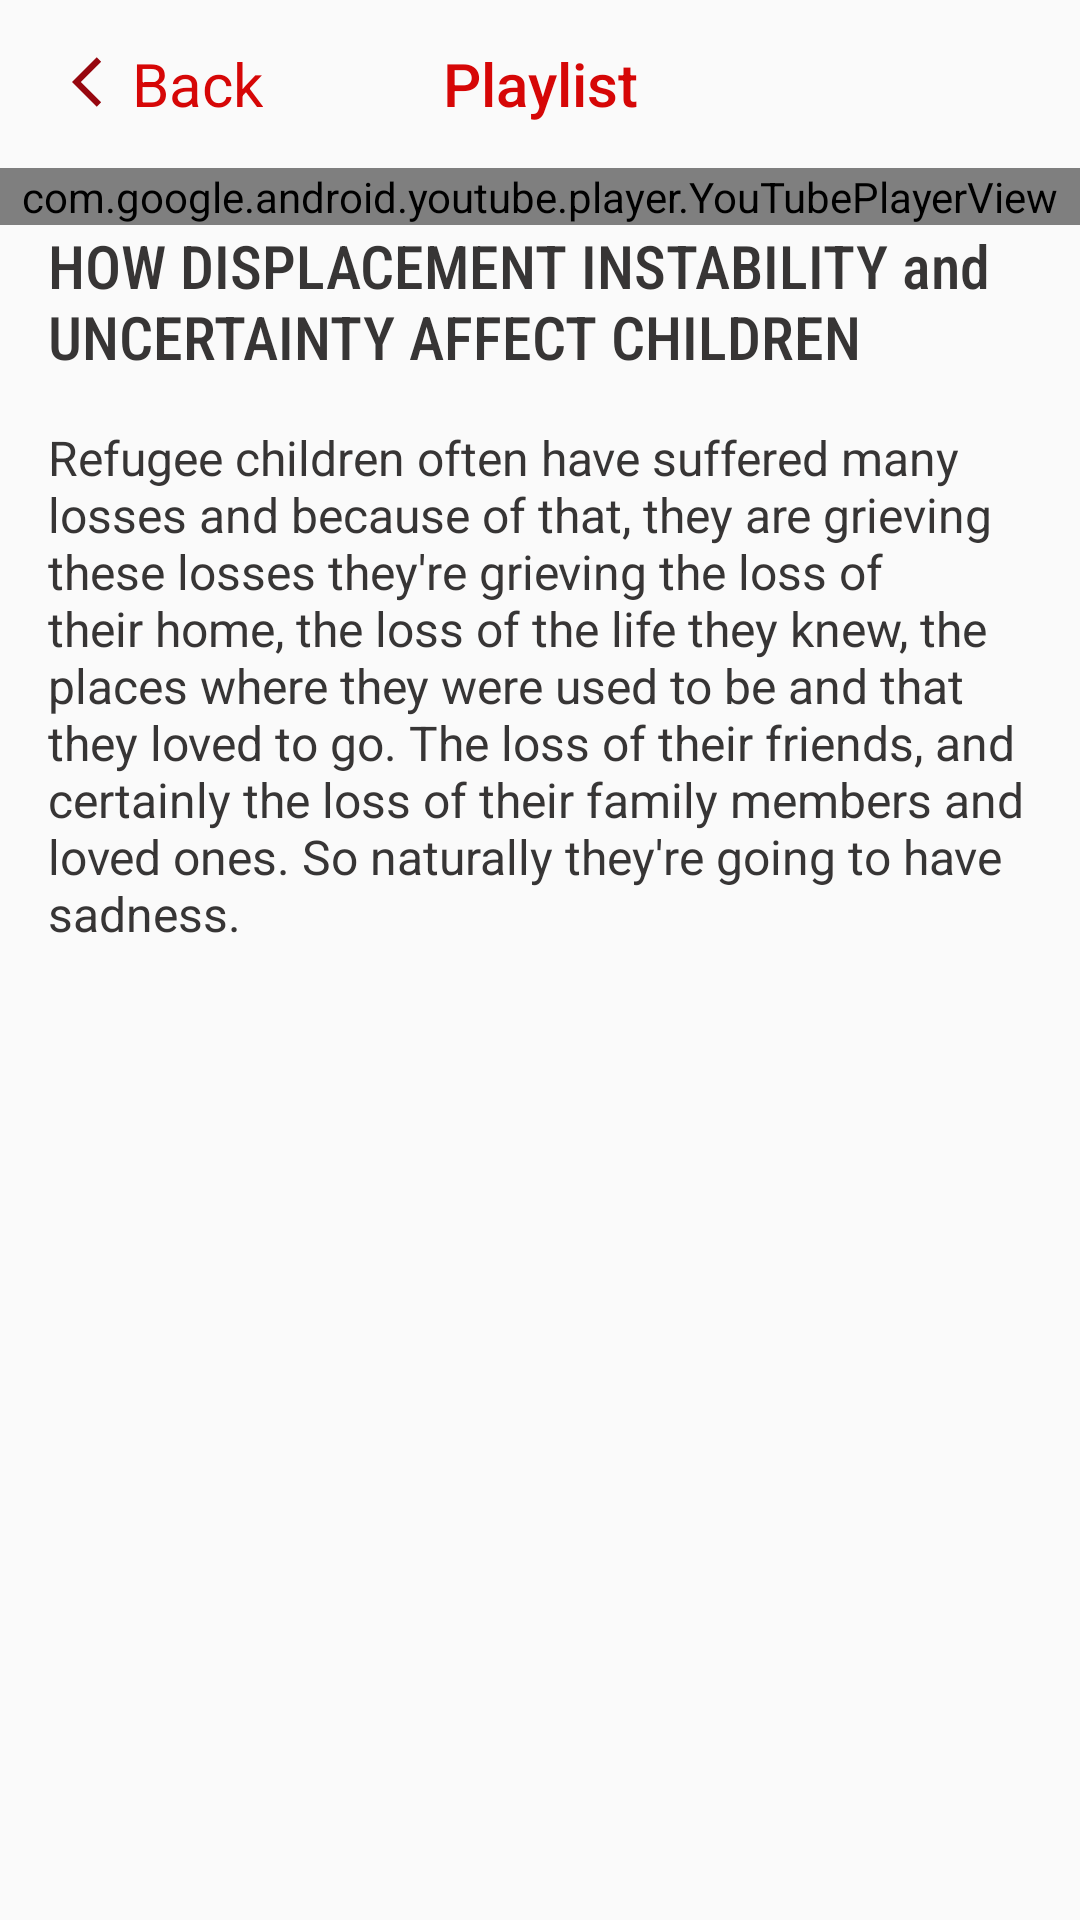

The Android layout XML behind this screen, and the referenced resources:
<!-- AndroidManifest.xml: application theme Theme.YoutubeApp -->
<!-- res/layout/activity_play.xml -->
<?xml version="1.0" encoding="utf-8"?>
<androidx.constraintlayout.widget.ConstraintLayout xmlns:android="http://schemas.android.com/apk/res/android"
    xmlns:app="http://schemas.android.com/apk/res-auto"
    xmlns:tools="http://schemas.android.com/tools"
    android:layout_width="match_parent"
    android:layout_height="match_parent"
    tools:context=".ui.activities.play.PlayActivity">

    <androidx.appcompat.widget.Toolbar
        android:id="@+id/play_toolbar"
        android:layout_width="match_parent"
        android:layout_height="wrap_content"
        app:layout_constraintTop_toTopOf="parent">

        <TextView
            android:layout_width="wrap_content"
            android:layout_height="wrap_content"
            android:layout_gravity="center"
            android:fontFamily="sans-serif-medium"
            android:text="@string/playlist"
            android:textColor="@color/red"
            android:textSize="20sp" />

        <LinearLayout
            android:id="@+id/play_back"
            android:layout_width="wrap_content"
            android:layout_height="wrap_content"
            android:layout_gravity="start"
            android:orientation="horizontal"
            android:padding="8dp"
            tools:ignore="UseCompoundDrawables">

            <ImageView
                android:layout_width="20dp"
                android:layout_height="20dp"
                android:layout_marginTop="3dp"
                android:src="@drawable/ic_back_arrow"
                tools:ignore="ContentDescription" />

            <TextView
                android:layout_width="wrap_content"
                android:layout_height="wrap_content"
                android:gravity="center_horizontal"
                android:text="@string/back"
                android:textSize="20sp"
                android:textColor="@color/red" />
        </LinearLayout>
    </androidx.appcompat.widget.Toolbar>

    <com.google.android.youtube.player.YouTubePlayerView
        android:id="@+id/player"
        android:layout_width="match_parent"
        android:layout_height="wrap_content"
        app:layout_constraintBottom_toTopOf="@id/scroll_view"
        app:layout_constraintTop_toBottomOf="@id/play_toolbar" />


    <ScrollView
        android:id="@+id/scroll_view"
        android:layout_width="match_parent"
        android:layout_height="0dp"
        app:layout_constraintBottom_toBottomOf="parent"
        app:layout_constraintTop_toBottomOf="@id/player">

        <androidx.constraintlayout.widget.ConstraintLayout
            android:layout_width="match_parent"
            android:layout_height="wrap_content">

            <TextView
                android:id="@+id/playing_video_title"
                android:layout_width="match_parent"
                android:layout_height="wrap_content"
                android:layout_marginHorizontal="16dp"
                android:fontFamily="sans-serif-condensed-medium"
                android:text="@string/how_displacement_instability_and_uncertainty_affect_children"
                android:textColor="@color/grey"
                android:textSize="20sp"
                app:layout_constraintTop_toTopOf="parent" />


            <TextView
                android:id="@+id/playing_video_description"
                android:layout_width="match_parent"
                android:layout_height="0dp"
                android:layout_margin="16dp"
                android:fontFamily="sans-serif"
                android:text="@string/refugee_children_often_have_suffered_many_losses_and_because_of_that_they_are_grieving_these_losses_they_re_grieving_the_loss_of_their_home_the_loss_of_the_life_they_knew_the_places_where_they_were_used_to_be_and_that_they_loved_to_go_the_loss_of_their_friends_and_certainly_the_loss_of_their_family_members_and_loved_ones_so_naturally_they_re_going_to_have_sadness"
                android:textColor="@color/grey"
                android:textSize="16sp"
                app:layout_constraintTop_toBottomOf="@id/playing_video_title" />
        </androidx.constraintlayout.widget.ConstraintLayout>

    </ScrollView>


</androidx.constraintlayout.widget.ConstraintLayout>
<!-- resources referenced by this layout -->
<resources>
  <color name="grey">#373535</color>
  <color name="red">#D60707</color>
  <!-- drawable ic_back_arrow (drawable) -->
  <vector android:height="24dp" android:tint="#97070F"
      android:viewportHeight="24" android:viewportWidth="24"
      android:width="24dp" xmlns:android="http://schemas.android.com/apk/res/android">
      <path android:fillColor="@android:color/white" android:pathData="M11.67,3.87L9.9,2.1 0,12l9.9,9.9 1.77,-1.77L3.54,12z"/>
  </vector>
  <string name="back">Back</string>
  <string name="how_displacement_instability_and_uncertainty_affect_children">HOW DISPLACEMENT INSTABILITY and UNCERTAINTY AFFECT CHILDREN</string>
  <string name="playlist">Playlist</string>
  <string name="refugee_children_often_have_suffered_many_losses_and_because_of_that_they_are_grieving_these_losses_they_re_grieving_the_loss_of_their_home_the_loss_of_the_life_they_knew_the_places_where_they_were_used_to_be_and_that_they_loved_to_go_the_loss_of_their_friends_and_certainly_the_loss_of_their_family_members_and_loved_ones_so_naturally_they_re_going_to_have_sadness">Refugee children often have suffered many losses and because of that, they are grieving these losses they\'re grieving the loss of their home, the loss of the life they knew, the places where they were used to be and that they loved to go. The loss of their friends, and certainly the loss of their family members and loved ones. So naturally they\'re going to have sadness.</string>
  <style name="Theme.YoutubeApp" parent="Theme.MaterialComponents.DayNight.NoActionBar.Bridge">
          
          <item name="colorPrimary">@color/purple_500</item>
          <item name="colorPrimaryVariant">@color/purple_700</item>
          <item name="colorOnPrimary">@color/white</item>
          
          <item name="colorSecondary">@color/teal_200</item>
          <item name="colorSecondaryVariant">@color/teal_700</item>
          <item name="colorOnSecondary">@color/black</item>
          
          <item name="android:statusBarColor" tools:targetApi="l">@color/white</item>
          
      </style>
  <color name="purple_500">#FF6200EE</color>
  <color name="purple_700">#FF3700B3</color>
  <color name="white">#FFFFFFFF</color>
  <color name="teal_200">#FF03DAC5</color>
  <color name="teal_700">#FF018786</color>
  <color name="black">#FF000000</color>
</resources>
